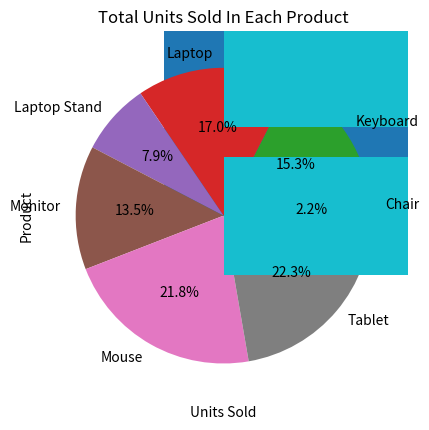
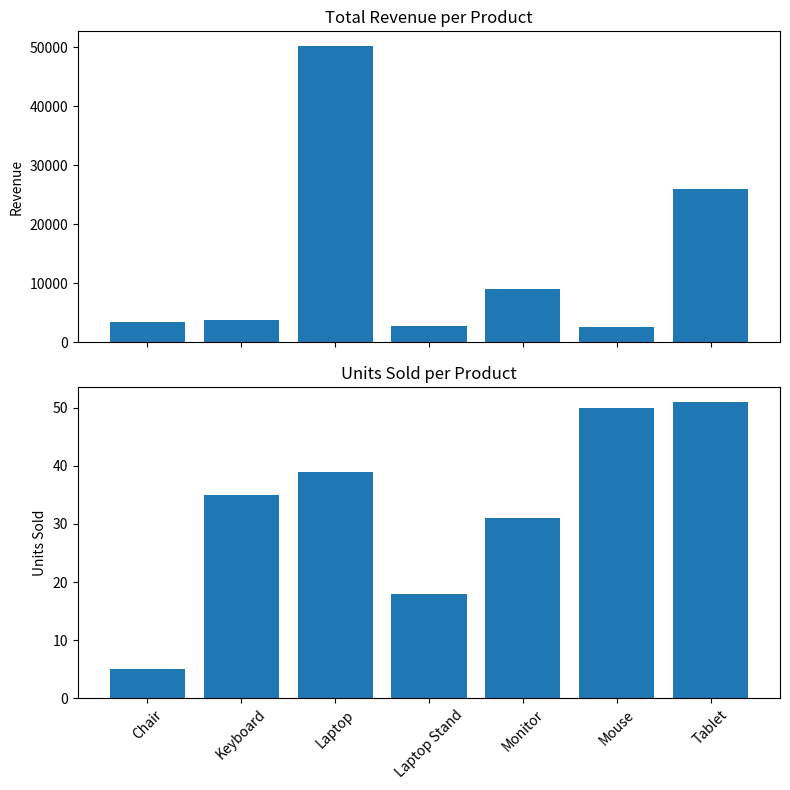

Reproduce these figures in Python, in order.
import pandas as pd
import numpy as np
import matplotlib.pyplot as plt

# Original sales data
data = {
    "Product": ["Laptop", "Tablet", "Laptop", "Monitor", "Tablet", "Keyboard", "Monitor", "Laptop"],
    "Category": ["Electronics", "Electronics", "Electronics", "Accessories", "Electronics", "Accessories", "Accessories", "Electronics"],
    "Price": [1200, 500, 1300, 300, 450, 100, 280, 1250],
    "Units_Sold": [10, 15, 7, 12, 10, 25, 8, 9],
    "Date": ["2025-06-01", "2025-06-02", "2025-06-05", "2025-06-07", "2025-06-10", "2025-06-11", "2025-06-12", "2025-06-15"]
}

more_data = {
    "Product": ["Mouse", "Laptop", "Chair", "Tablet", "Mouse", "Laptop Stand", "Keyboard", "Tablet", "Monitor", "Laptop"],
    "Category": ["Accessories", "Electronics", "Furniture", "Electronics", "Accessories", "Accessories", "Accessories", "Electronics", "Accessories", "Electronics"],
    "Price": [50, 1400, 700, 600, 55, 150, 120, 480, 290, 1350],
    "Units_Sold": [30, 6, 5, 12, 20, 18, 10, 14, 11, 7],
    "Date": ["2025-06-16", "2025-06-17", "2025-06-18", "2025-06-19", "2025-06-20",
             "2025-06-21", "2025-06-22", "2025-06-23", "2025-06-24", "2025-06-25"]
}

df = pd.DataFrame(data)
df_more = pd.DataFrame(more_data)

df['Date'] = pd.to_datetime(df['Date'])
df_more['Date'] = pd.to_datetime(df_more['Date'])

df = pd.concat([df, df_more], ignore_index=True)
df['Revenue'] = df['Price'] * df['Units_Sold']
df.head()

# Unique products
print("Unique products:", df['Product'].nunique())

# Total revenue per product
print(df.groupby('Product')['Revenue'].sum())

# Top product by revenue
print("Top product by revenue:", df.groupby('Product')['Revenue'].sum().sort_values(ascending=False).index[0])

# Average price per product
print(df.groupby('Product')['Price'].mean())

# Units sold per category
print(df.groupby('Category')['Units_Sold'].sum())

# Category with lowest average price
print("Lowest avg price category:", df.groupby('Category')['Price'].mean().sort_values().index[0])

# Products priced over 1000
print(df[df['Price'] > 1000]['Product'].unique())

# Average units sold per product
print(df.groupby('Product')['Units_Sold'].mean())

# Top 3 products by total units sold
print(df.groupby('Product')['Units_Sold'].sum().sort_values(ascending=False).head(3))

a = df.groupby('Product')['Revenue'].sum().sort_values(ascending=False)
plt.bar(a.index, a.values)
plt.xticks(rotation='vertical')
plt.title('Total Revenue For Each Product')
plt.xlabel("Product")
plt.ylabel("Revenue")
plt.show()

a = df.groupby('Product')['Units_Sold'].sum()
plt.pie(a.values, labels=a.index, autopct='%0.1f%%')
plt.title('Total Units Sold In Each Product')
plt.show()

a = df.groupby('Category')['Price'].mean()
plt.bar(a.index, a.values, width=0.5)
plt.title("Average Price Per Category")
plt.xlabel('Category')
plt.ylabel('Average Price')
plt.show()

a = df.groupby('Product')['Units_Sold'].sum()
plt.barh(a.index, a.values)
plt.title('Total Units Sold In Each Product')
plt.xlabel('Units Sold')
plt.ylabel('Product')
plt.show()

a = df.groupby('Product')['Revenue'].sum()
b = df.groupby('Product')['Units_Sold'].sum()

fig, ax = plt.subplots(nrows=2, ncols=1, figsize=(8, 8), sharex=True)

ax[0].bar(a.index, a.values)
ax[0].set_ylabel('Revenue')
ax[0].set_title('Total Revenue per Product')

ax[1].bar(b.index, b.values)
ax[1].set_ylabel('Units Sold')
ax[1].set_title('Units Sold per Product')

ax[1].set_xticks(range(len(b.index)))
ax[1].set_xticklabels(b.index, rotation=45)

plt.tight_layout()
plt.show()